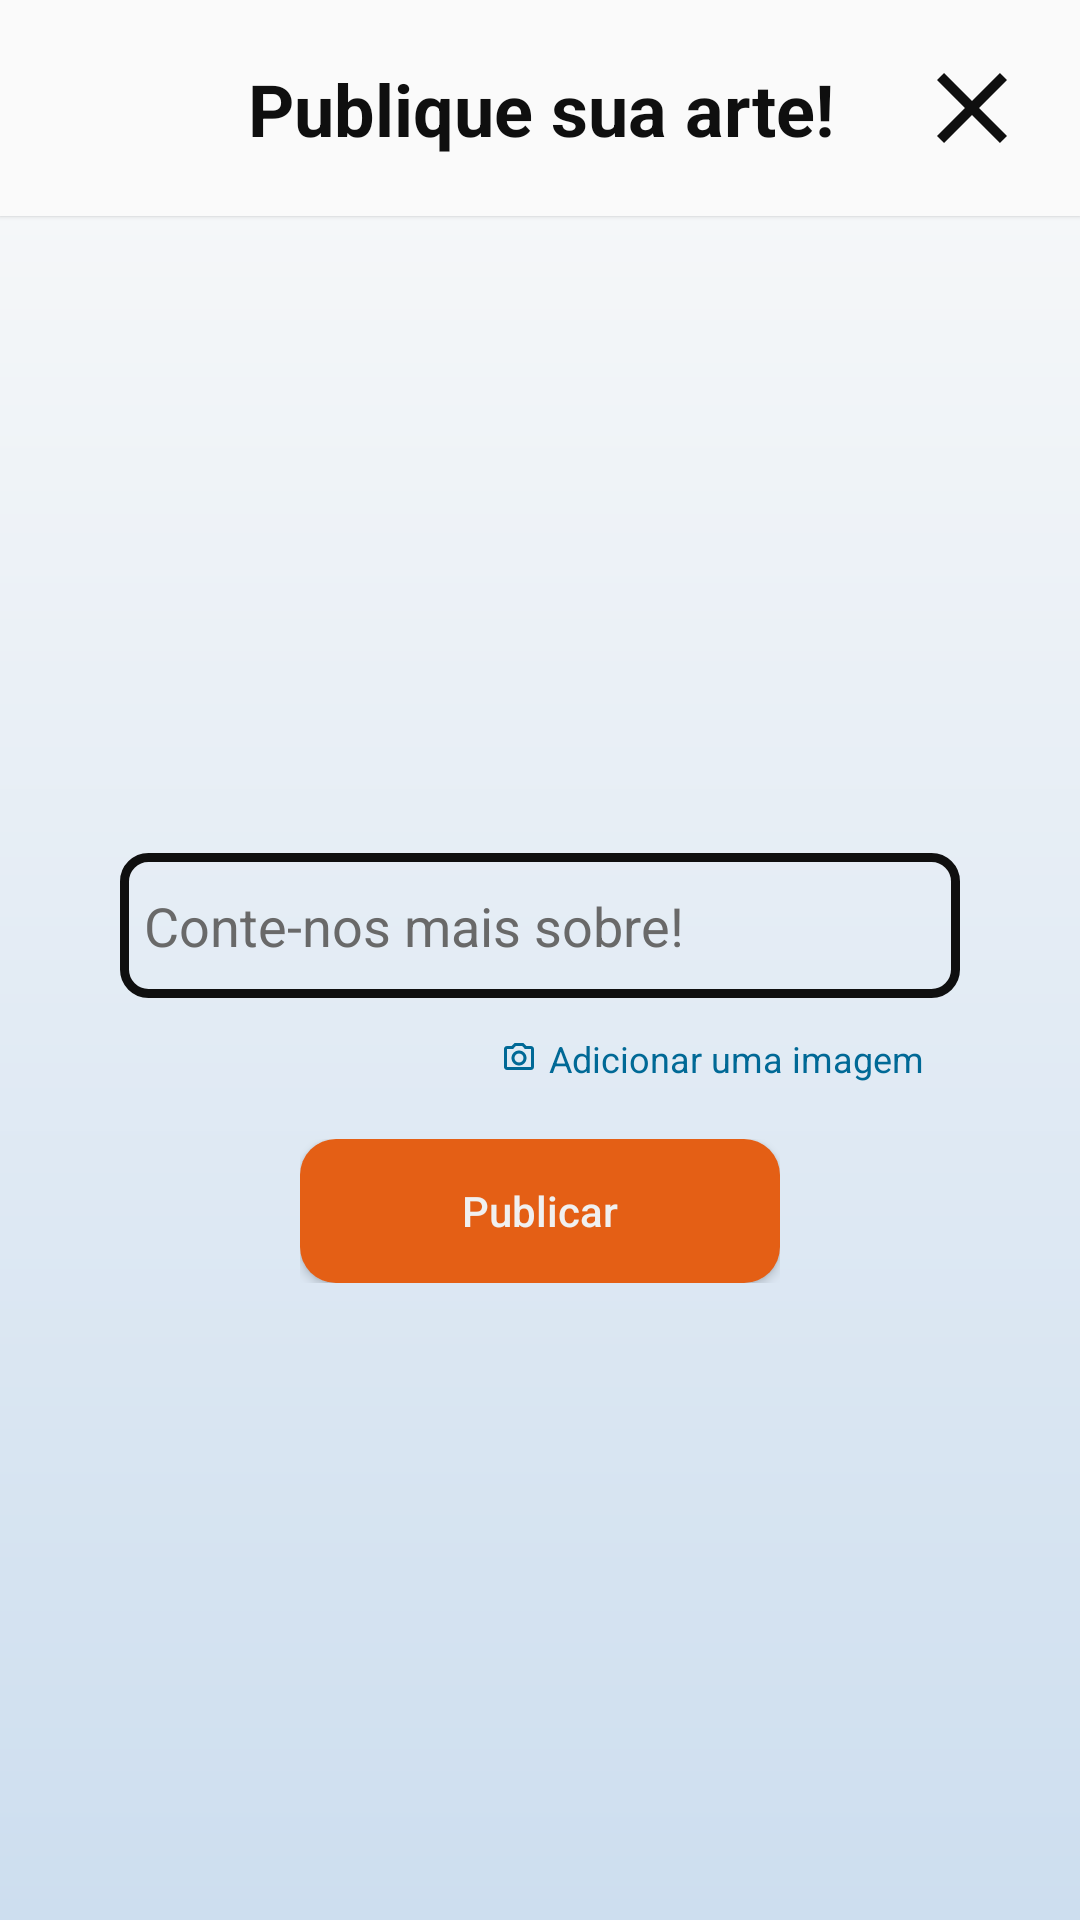

Produce the Android XML layout that renders to this screen, including the resource entries it uses.
<!-- AndroidManifest.xml: application theme Theme.Tropicalias -->
<!-- res/layout/fragment_new_post.xml -->
<?xml version="1.0" encoding="utf-8"?>
<androidx.constraintlayout.widget.ConstraintLayout xmlns:android="http://schemas.android.com/apk/res/android"
    xmlns:app="http://schemas.android.com/apk/res-auto"
    xmlns:tools="http://schemas.android.com/tools"
    android:layout_width="match_parent"
    android:layout_height="match_parent">

    <androidx.constraintlayout.widget.ConstraintLayout
        android:id="@+id/header"
        android:layout_width="match_parent"
        android:layout_height="wrap_content"
        android:background="@color/main_background_gradient_color_1"
        android:clipToPadding="false"
        android:elevation="1dp"
        android:paddingBottom="16dp"
        app:layout_constraintTop_toTopOf="parent">

        <ImageButton
            android:id="@+id/backButton"
            android:layout_width="40dp"
            android:layout_height="40dp"
            android:layout_margin="16dp"
            android:background="@drawable/ic_cancel"
            app:layout_constraintEnd_toEndOf="@+id/textView"
            app:layout_constraintTop_toTopOf="parent" />

        <TextView
            android:id="@+id/textView"
            android:layout_width="match_parent"
            android:layout_height="wrap_content"
            android:text="Publique sua arte!"
            android:textAlignment="center"
            android:textSize="24sp"
            android:textStyle="bold"
            app:layout_constraintBottom_toBottomOf="@+id/backButton"
            app:layout_constraintTop_toTopOf="@+id/backButton" />

    </androidx.constraintlayout.widget.ConstraintLayout>


    <ScrollView
        android:layout_width="match_parent"
        android:layout_height="wrap_content"
        app:layout_constraintBottom_toBottomOf="parent"
        app:layout_constraintTop_toBottomOf="@id/header">

        <androidx.constraintlayout.widget.ConstraintLayout
            android:layout_width="match_parent"
            android:layout_height="wrap_content"
            android:clipToPadding="false"
            android:gravity="center"
            android:orientation="vertical"
            android:padding="40dp">


            <EditText
                android:id="@+id/contentEditText"
                android:layout_width="match_parent"
                android:layout_height="wrap_content"
                android:background="@drawable/bg_input"
                android:drawableStart="@drawable/ic_edit"
                android:drawablePadding="8dp"
                android:hint="Conte-nos mais sobre!"
                android:inputType="textMultiLine"
                android:gravity="top"
                android:paddingStart="8dp"
                android:paddingEnd="8dp"
                android:maxLines="6"
                app:layout_constraintEnd_toEndOf="parent"
                app:layout_constraintStart_toStartOf="parent"
                app:layout_constraintTop_toTopOf="parent" />

            <TextView
                android:id="@+id/postErrorTextView"
                android:layout_width="match_parent"
                android:layout_height="0dp"
                android:layout_margin="4dp"
                android:layout_marginStart="4dp"
                android:layout_weight="1"
                android:paddingStart="8dp"
                android:textColor="@color/vermelho"
                android:textSize="14sp"
                android:textStyle="bold"
                app:layout_constraintEnd_toEndOf="@+id/contentEditText"
                app:layout_constraintStart_toStartOf="@+id/contentEditText"
                app:layout_constraintTop_toBottomOf="@+id/contentEditText" />

            

            <androidx.constraintlayout.widget.ConstraintLayout
                android:id="@+id/imageLayout"
                android:layout_width="match_parent"
                android:layout_height="wrap_content"
                android:layout_marginVertical="8dp"
                android:visibility="gone"
                app:layout_constraintTop_toBottomOf="@+id/postErrorTextView"
                tools:layout_editor_absoluteX="40dp">

                <androidx.appcompat.widget.AppCompatImageView
                    android:id="@+id/contentImageView"
                    android:layout_width="0dp"
                    android:layout_height="wrap_content"
                    android:adjustViewBounds="true"
                    android:maxHeight="300dp"
                    android:scaleType="centerCrop"
                    android:background="@drawable/bg_image"
                    android:clipToOutline="true"
                    android:visibility="visible"
                    app:layout_constraintEnd_toEndOf="parent"
                    app:layout_constraintStart_toStartOf="parent"
                    app:layout_constraintTop_toTopOf="parent"
                    app:layout_constraintBottom_toBottomOf="parent"
                    tools:srcCompat="@tools:sample/avatars" />

                <ImageButton
                    android:id="@+id/removePictureButton"
                    android:layout_width="32dp"
                    android:layout_height="32dp"
                    android:layout_margin="16dp"
                    android:background="@drawable/bg_round"
                    android:backgroundTint="@color/dim"
                    android:padding="10dp"
                    android:scaleType="fitCenter"
                    app:layout_constraintEnd_toEndOf="parent"
                    app:layout_constraintTop_toTopOf="parent"
                    app:srcCompat="@drawable/ic_cancel" />

            </androidx.constraintlayout.widget.ConstraintLayout>


            <TextView
                android:id="@+id/imageImageButton"
                android:layout_width="wrap_content"
                android:layout_height="wrap_content"
                android:drawableStart="@drawable/ic_camera_12"
                android:drawablePadding="4dp"
                android:padding="12dp"
                android:scaleType="fitCenter"
                android:text="Adicionar uma imagem"
                android:textColor="@color/ciano"
                android:textSize="12sp"
                android:visibility="visible"
                app:layout_constraintEnd_toEndOf="parent"
                app:layout_constraintTop_toBottomOf="@+id/contentEditText"
                app:srcCompat="@drawable/ic_camera" />


            <androidx.constraintlayout.widget.ConstraintLayout
                android:id="@+id/buttonLayout"
                android:layout_width="wrap_content"
                android:layout_height="wrap_content"
                android:layout_margin="24dp"
                android:clipToPadding="false"
                app:layout_constraintEnd_toEndOf="parent"
                app:layout_constraintStart_toStartOf="parent"
                app:layout_constraintTop_toBottomOf="@+id/imageLayout">


                <ProgressBar
                    android:id="@+id/loadingButton"
                    android:layout_width="wrap_content"
                    android:layout_height="match_parent"
                    android:elevation="4dp"
                    android:visibility="gone"
                    app:layout_constraintBottom_toBottomOf="parent"
                    app:layout_constraintEnd_toEndOf="parent"
                    app:layout_constraintStart_toStartOf="parent"
                    app:layout_constraintTop_toTopOf="parent" />

                <Button
                    android:id="@+id/saveButton"
                    android:layout_width="160dp"
                    android:layout_height="wrap_content"
                    android:background="@drawable/bg_button"
                    android:backgroundTint="@color/laranja"
                    android:text="Publicar"
                    android:textColor="@color/white"
                    app:layout_constraintBottom_toBottomOf="parent"
                    app:layout_constraintEnd_toEndOf="parent"
                    app:layout_constraintStart_toStartOf="parent"
                    app:layout_constraintTop_toTopOf="parent" />


            </androidx.constraintlayout.widget.ConstraintLayout>


        </androidx.constraintlayout.widget.ConstraintLayout>

    </ScrollView>


</androidx.constraintlayout.widget.ConstraintLayout>
<!-- resources referenced by this layout -->
<resources>
  <color name="ciano">#006996</color>
  <color name="dim">#540F0F0F</color>
  <color name="laranja">#E45F15</color>
  <color name="main_background_gradient_color_1">#FAFAFA</color>
  <color name="vermelho">#CD0707</color>
  <color name="white">#F0F0F0</color>
  <!-- drawable bg_button (drawable) -->
  <?xml version="1.0" encoding="utf-8"?>
  <shape xmlns:android="http://schemas.android.com/apk/res/android">
      <corners android:radius="12dp" />
  
      <padding
          android:bottom="12dp"
          android:left="16dp"
          android:right="16dp"
          android:top="12dp" />
  
      <solid android:color="@color/laranja" />
  
  </shape>
  <!-- drawable bg_input (drawable) -->
  <?xml version="1.0" encoding="utf-8"?>
  <shape xmlns:android="http://schemas.android.com/apk/res/android">
      
      <corners android:radius="8dp" />
  
      
      <stroke
          android:width="3dp"
          android:color="@color/black" />
  
      
      <padding
          android:bottom="12dp"
          android:left="16dp"
          android:right="16dp"
          android:top="12dp" />
  </shape>
  <!-- drawable bg_round (drawable) -->
  <?xml version="1.0" encoding="utf-8"?>
  <shape xmlns:android="http://schemas.android.com/apk/res/android"
      android:shape="oval">
      <solid android:color="@color/azul_claro" />
      <stroke
          android:width="4dp"
          android:color="@color/white" />
  </shape>
  <!-- drawable ic_camera_12 (drawable) -->
  <vector xmlns:android="http://schemas.android.com/apk/res/android"
      android:width="12dp"
      android:height="12dp"
      android:viewportWidth="24"
      android:viewportHeight="24"
      android:tint="@color/ciano">
  
      <path
          android:fillColor="@android:color/white"
          android:pathData="M20,4h-3.17L15,2H9L7.17,4H4c-1.1,0-2,0.9-2,2v12c0,1.1,0.9,2,2,2h16c1.1,0,2-0.9,2-2V6c0-1.1-0.9-2-2-2zM20,18H4V6h4.05l1.83-2h4.24l1.83,2H20v12zM12,7c-2.76,0-5,2.24-5,5s2.24,5,5,5,5-2.24,5-5-2.24-5-5-5zM12,15c-1.65,0-3-1.35-3-3s1.35-3,3-3,3,1.35,3,3-1.35,3-3,3z"/>
  </vector>
  <!-- drawable ic_cancel (drawable) -->
  <vector xmlns:android="http://schemas.android.com/apk/res/android" android:height="24dp" android:tint="#0F0F0F" android:viewportHeight="24" android:viewportWidth="24" android:width="24dp">
        
      <path android:fillColor="@android:color/white" android:pathData="M19,6.41L17.59,5 12,10.59 6.41,5 5,6.41 10.59,12 5,17.59 6.41,19 12,13.41 17.59,19 19,17.59 13.41,12z"/>
      
  </vector>
  <style name="Theme.Tropicalias" parent="Base.Theme.Tropicalias" />
  <color name="black">#0F0F0F</color>
  <color name="azul_claro">#32B6F4</color>
  <style name="Base.Theme.Tropicalias" parent="Theme.AppCompat.Light.NoActionBar">
          
          <item name="android:statusBarColor">@color/transparent</item>
          <item name="android:navigationBarColor">@color/main_background_gradient_color_2</item>
          <item name="android:windowLightNavigationBar">true</item>
          <item name="android:windowLightStatusBar">true</item>
  
          
          <item name="android:windowBackground">@drawable/gradient</item>
          <item name="android:textColor">@color/black</item>
          <item name="android:textColorHint">@color/grey</item>
          <item name="android:editTextColor">@color/black</item>
  
          <item name="android:textAllCaps">false</item>
      </style>
  <color name="transparent">#00000000</color>
  <color name="main_background_gradient_color_2">#CDDEEF</color>
  <!-- drawable gradient (drawable) -->
  <?xml version="1.0" encoding="utf-8"?>
  <shape xmlns:android="http://schemas.android.com/apk/res/android"
      android:shape="rectangle">
      <gradient
          android:angle="-90"
          android:endColor="@color/main_background_gradient_color_2"
          android:startColor="@color/main_background_gradient_color_1" />
  </shape>
  <color name="grey">#696969</color>
</resources>
